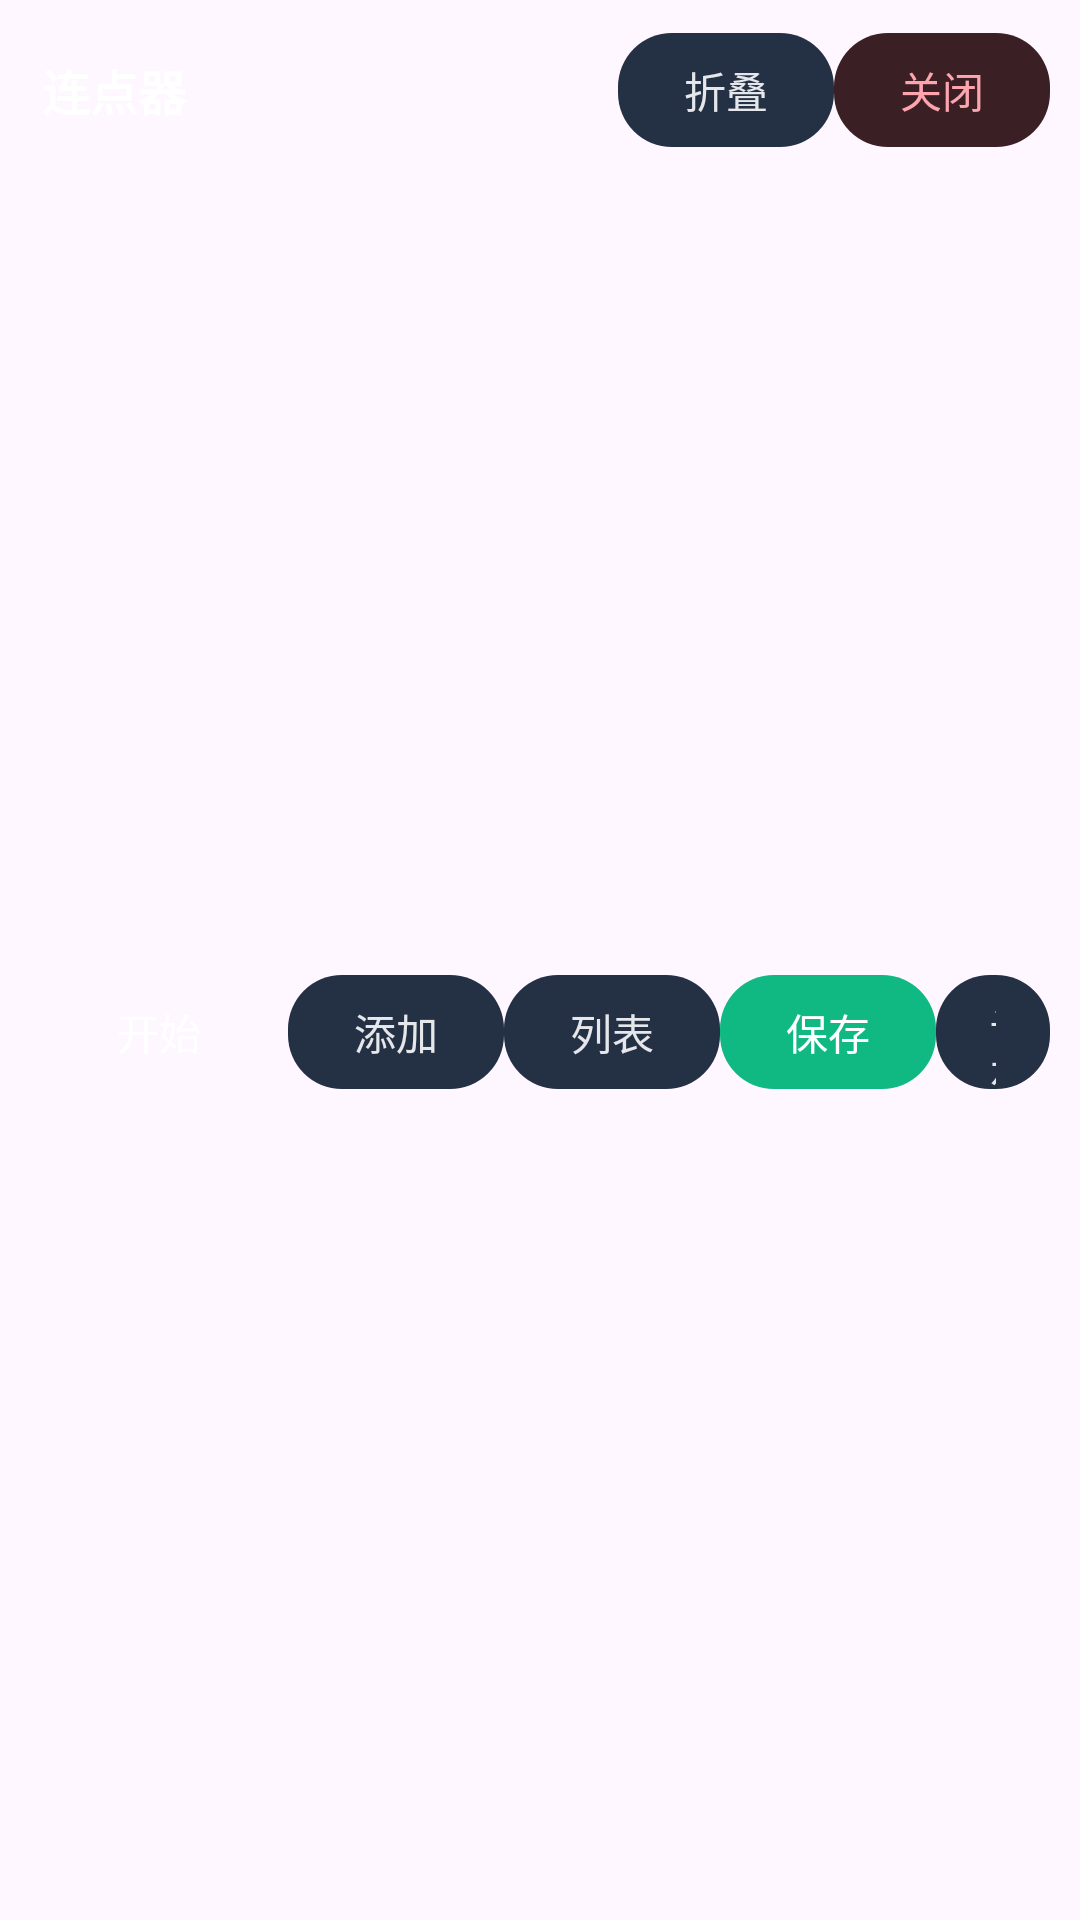

Here is an Android app screen rendered from its layout file. Give the layout XML and the strings, colors and styles it references.
<!-- AndroidManifest.xml: application theme Theme.Click -->
<!-- res/layout/floating_control.xml -->
<?xml version="1.0" encoding="utf-8"?>
<LinearLayout xmlns:android="http://schemas.android.com/apk/res/android"
    android:id="@+id/floatingRoot"
    android:layout_width="match_parent"
    android:layout_height="match_parent"
    android:background="@drawable/floating_control_bg"
    android:elevation="4dp"
    android:orientation="vertical"
    android:padding="10dp">

    <LinearLayout
        android:id="@+id/expandedControls"
        android:layout_width="match_parent"
        android:layout_height="match_parent"
        android:orientation="vertical">

        <LinearLayout
            android:layout_width="match_parent"
            android:layout_height="wrap_content"
            android:gravity="center_vertical"
            android:orientation="horizontal">

            <TextView
                android:id="@+id/dragHandle"
                android:layout_width="0dp"
                android:layout_height="40dp"
                android:layout_weight="1"
                android:ellipsize="end"
                android:gravity="center_vertical"
                android:maxEms="10"
                android:maxLines="1"
                android:paddingStart="4dp"
                android:paddingEnd="14dp"
                android:text="@string/floating_control_label"
                android:textColor="@android:color/white"
                android:textSize="16sp"
                android:textStyle="bold" />

            <TextView
                android:id="@+id/foldButton"
                style="@style/FloatingControlSecondaryPill"
                android:text="@string/fold" />

            <TextView
                android:id="@+id/closeButton"
                style="@style/FloatingControlDangerPill"
                android:text="@string/close_button" />
        </LinearLayout>

        <LinearLayout
            android:id="@+id/mainActionRow"
            android:layout_width="match_parent"
            android:layout_height="0dp"
            android:layout_marginTop="8dp"
            android:layout_weight="1"
            android:gravity="center_vertical"
            android:orientation="horizontal">

            <TextView
                android:id="@+id/startButton"
                style="@style/FloatingControlPrimaryPill"
                android:text="@string/start_action" />

            <TextView
                android:id="@+id/addButton"
                style="@style/FloatingControlSecondaryPill"
                android:text="@string/add_action" />

            <TextView
                android:id="@+id/listButton"
                style="@style/FloatingControlSecondaryPill"
                android:text="@string/list_action" />

            <TextView
                android:id="@+id/saveButton"
                style="@style/FloatingControlSuccessPill"
                android:text="@string/save_action" />

            <TextView
                android:id="@+id/positionButton"
                style="@style/FloatingControlSecondaryPill"
                android:text="@string/position_show" />

            <TextView
                android:id="@+id/stopPositionButton"
                style="@style/FloatingControlSecondaryPill"
                android:text="@string/stop_position_action" />

            <TextView
                android:id="@+id/loopButton"
                style="@style/FloatingControlSecondaryPill"
                android:text="@string/loop_button" />
        </LinearLayout>

        <LinearLayout
            android:id="@+id/saveConfirmPanel"
            android:layout_width="240dp"
            android:layout_height="wrap_content"
            android:layout_marginTop="8dp"
            android:background="@drawable/floating_panel_bg"
            android:gravity="center"
            android:orientation="vertical"
            android:padding="10dp"
            android:visibility="gone">

            <TextView
                android:layout_width="wrap_content"
                android:layout_height="wrap_content"
                android:layout_marginBottom="6dp"
                android:text="@string/confirm_save"
                android:textColor="@android:color/white"
                android:textSize="13sp" />

            <EditText
                android:id="@+id/saveNameInput"
                android:layout_width="match_parent"
                android:layout_height="36dp"
                android:layout_marginBottom="8dp"
                android:background="@drawable/floating_input_bg"
                android:inputType="text"
                android:maxLines="1"
                android:paddingStart="10dp"
                android:paddingEnd="10dp"
                android:textColor="#334155"
                android:textColorHint="#64748B"
                android:textSize="13sp" />

            <LinearLayout
                android:layout_width="wrap_content"
                android:layout_height="wrap_content"
                android:gravity="center"
                android:orientation="horizontal">

                <TextView
                    android:id="@+id/saveConfirmYes"
                    style="@style/FloatingControlSuccessPill"
                    android:text="@string/yes" />

                <TextView
                    android:id="@+id/saveConfirmNo"
                    style="@style/FloatingControlDangerPill"
                    android:layout_marginStart="8dp"
                    android:text="@string/no" />
            </LinearLayout>
        </LinearLayout>
    </LinearLayout>

    <LinearLayout
        android:id="@+id/collapsedControls"
        android:layout_width="wrap_content"
        android:layout_height="wrap_content"
        android:gravity="center_vertical"
        android:orientation="horizontal"
        android:visibility="gone">

        <TextView
            android:id="@+id/collapsedTitle"
            android:layout_width="wrap_content"
            android:layout_height="50dp"
            android:ellipsize="end"
            android:gravity="center_vertical"
            android:maxEms="6"
            android:maxLines="1"
            android:paddingStart="4dp"
            android:paddingEnd="10dp"
            android:text="@string/floating_control_label"
            android:textColor="@android:color/white"
            android:textSize="16sp" />

        <TextView
            android:id="@+id/collapsedStartButton"
            style="@style/FloatingControlPrimaryPill"
            android:text="@string/start_action" />

        <TextView
            android:id="@+id/collapsedCloseButton"
            style="@style/FloatingControlDangerPill"
            android:layout_marginStart="10dp"
            android:text="@string/close_button" />

        <TextView
            android:id="@+id/collapsedExpandButton"
            style="@style/FloatingControlSecondaryPill"
            android:layout_marginStart="10dp"
            android:text="@string/expand" />
    </LinearLayout>
</LinearLayout>
<!-- resources referenced by this layout -->
<resources>
  <!-- drawable floating_input_bg (drawable) -->
  <?xml version="1.0" encoding="utf-8"?>
  <shape xmlns:android="http://schemas.android.com/apk/res/android">
      <solid android:color="#F8FAFC" />
      <corners android:radius="10dp" />
  </shape>
  <!-- drawable floating_panel_bg (drawable) -->
  <?xml version="1.0" encoding="utf-8"?>
  <shape xmlns:android="http://schemas.android.com/apk/res/android">
      <solid android:color="#F2121826" />
      <stroke
          android:width="1dp"
          android:color="#334155" />
      <corners android:radius="18dp" />
  </shape>
  <string name="add_action">添加</string>
  <string name="close_button">关闭</string>
  <string name="confirm_save">保存脚本</string>
  <string name="expand">展开</string>
  <string name="floating_control_label">连点器</string>
  <string name="fold">折叠</string>
  <string name="list_action">列表</string>
  <string name="loop_button">循环</string>
  <string name="no">否</string>
  <string name="position_show">显示</string>
  <string name="save_action">保存</string>
  <string name="start_action">开始</string>
  <string name="stop_position_action">停位</string>
  <string name="yes">是</string>
  <style name="FloatingControlDangerPill" parent="FloatingControlPillBase">
          <item name="android:background">@drawable/floating_pill_danger</item>
          <item name="android:textColor">#FDA4AF</item>
      </style>
  <style name="FloatingControlPrimaryPill" parent="FloatingControlPillBase">
          <item name="android:background">@drawable/floating_pill_primary</item>
          <item name="android:minWidth">86dp</item>
          <item name="android:textColor">#FFFFFF</item>
      </style>
  <style name="FloatingControlSecondaryPill" parent="FloatingControlPillBase">
          <item name="android:background">@drawable/floating_pill_secondary</item>
          <item name="android:textColor">#E5E7EB</item>
      </style>
  <style name="FloatingControlSuccessPill" parent="FloatingControlPillBase">
          <item name="android:background">@drawable/floating_pill_success</item>
          <item name="android:textColor">#FFFFFF</item>
      </style>
  <style name="Theme.Click" parent="Base.Theme.Click" />
  <style name="FloatingControlPillBase">
          <item name="android:layout_width">wrap_content</item>
          <item name="android:layout_height">38dp</item>
          <item name="android:clickable">true</item>
          <item name="android:focusable">true</item>
          <item name="android:gravity">center</item>
          <item name="android:minWidth">72dp</item>
          <item name="android:paddingStart">18dp</item>
          <item name="android:paddingEnd">18dp</item>
          <item name="android:textSize">14sp</item>
      </style>
  <!-- drawable floating_pill_danger (drawable) -->
  <?xml version="1.0" encoding="utf-8"?>
  <shape xmlns:android="http://schemas.android.com/apk/res/android">
      <solid android:color="#3A2024" />
      <corners android:radius="18dp" />
  </shape>
  <!-- drawable floating_pill_secondary (drawable) -->
  <?xml version="1.0" encoding="utf-8"?>
  <shape xmlns:android="http://schemas.android.com/apk/res/android">
      <solid android:color="#243044" />
      <corners android:radius="18dp" />
  </shape>
  <!-- drawable floating_pill_success (drawable) -->
  <?xml version="1.0" encoding="utf-8"?>
  <shape xmlns:android="http://schemas.android.com/apk/res/android">
      <solid android:color="#10B981" />
      <corners android:radius="18dp" />
  </shape>
  <style name="Base.Theme.Click" parent="Theme.Material3.DayNight.NoActionBar">
          
          
      </style>
</resources>
